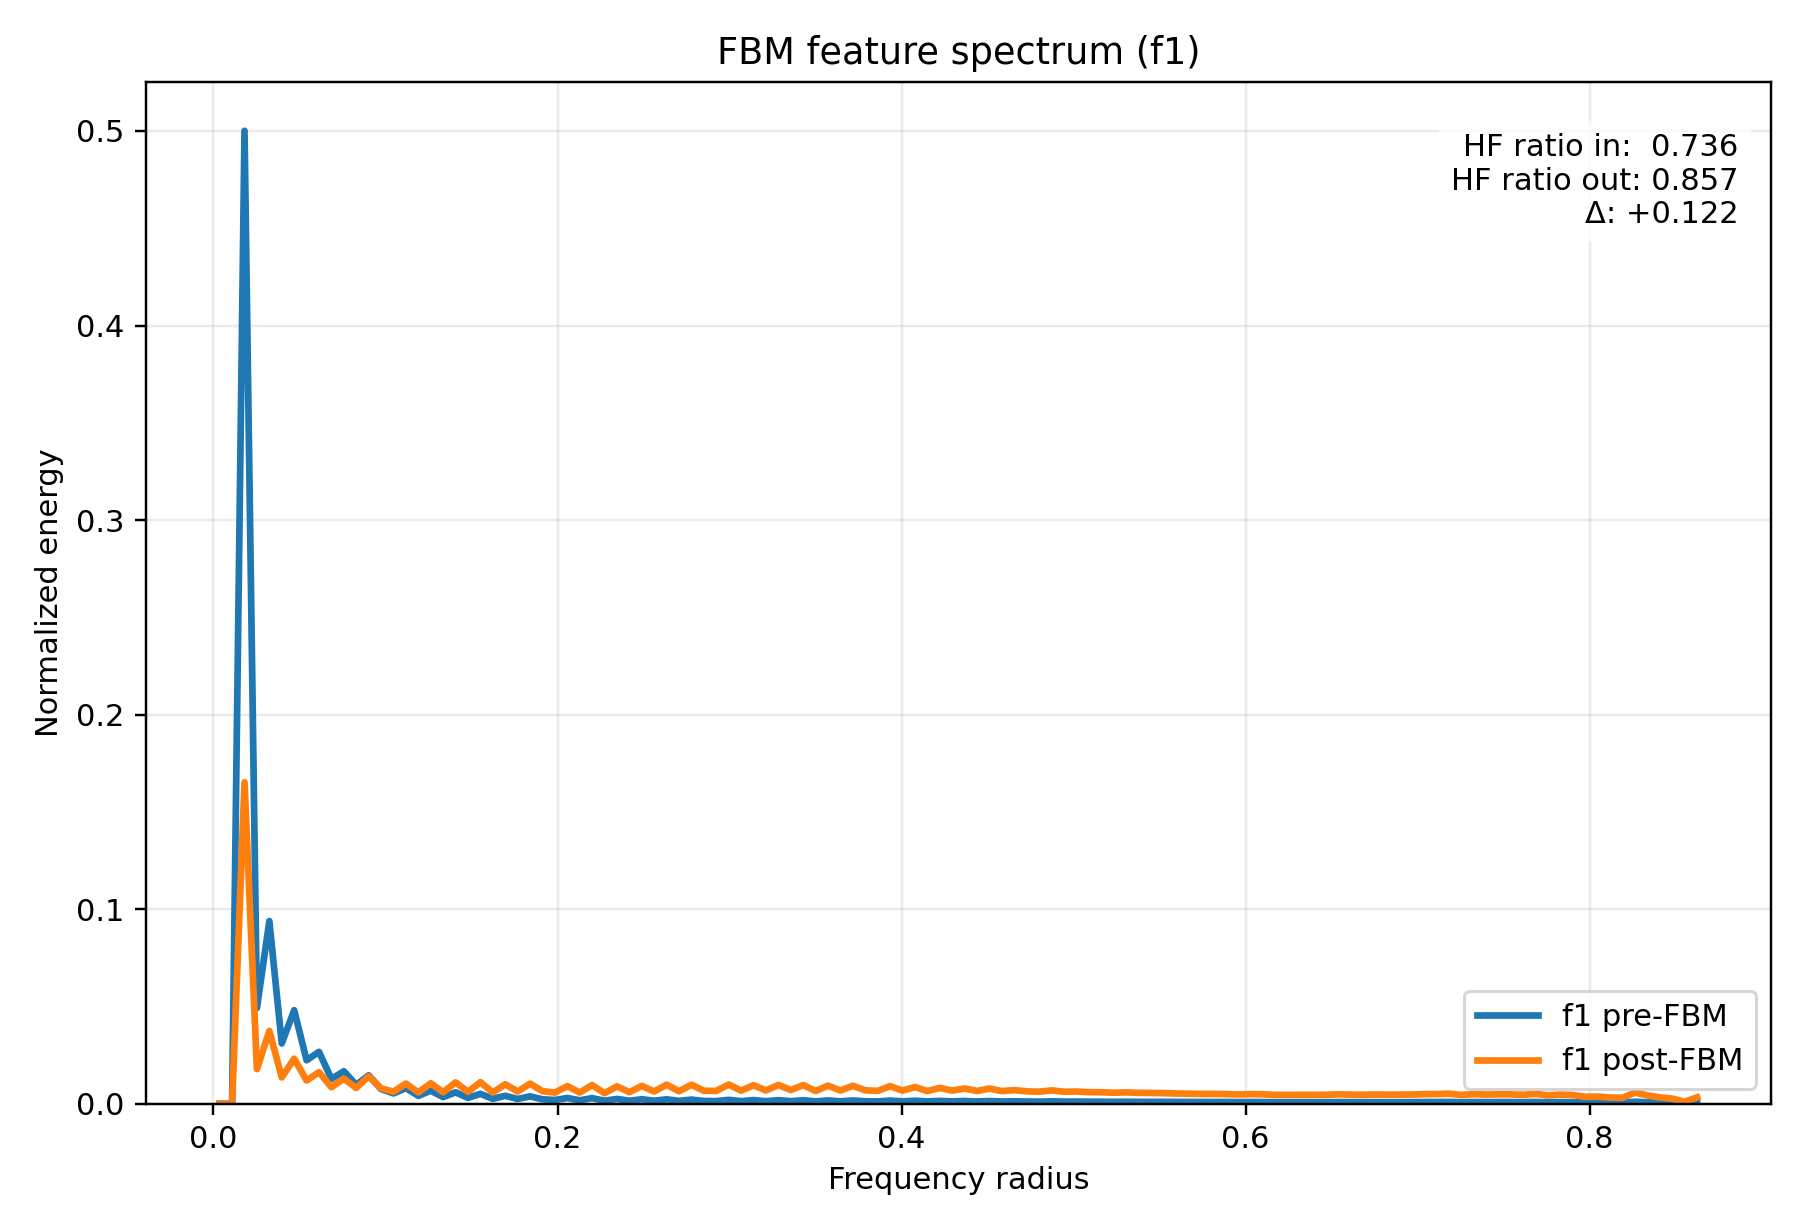

The table this chart was drawn from, first rows:
radius, input_normalized_energy, output_normalized_energy, input_raw_avg_energy, output_raw_avg_energy
3.608439182439327278e-03, 6.777043617164085586e-13, 3.610373371876507364e-13, 4.357252554105559606e-13, 1.137695506692407857e-12
1.082531754731798183e-02, 0.000000000000000000e+00, 0.000000000000000000e+00, 0.000000000000000000e+00, 0.000000000000000000e+00
1.804219591219663466e-02, 5.000832426014826249e-01, 1.652160633565293857e-01, 3.215250054717100348e-01, 5.206264104934823500e-01
2.525907427707529268e-02, 4.924236971167781501e-02, 1.784213883451291754e-02, 3.166003545454582069e-02, 5.622388349063467405e-02
3.247595264195394377e-02, 9.387278394687322003e-02, 3.745191081685717710e-02, 6.035484655544742089e-02, 1.180179063619590379e-01
3.969283100683260179e-02, 3.100229755442429624e-02, 1.356433135110423314e-02, 1.993270928049349980e-02, 4.274371994223232635e-02
4.690970937171125288e-02, 4.810057216612020209e-02, 2.317811920585998581e-02, 3.092592474894964930e-02, 7.303854576232421403e-02
5.412658773658991090e-02, 2.237118573369049207e-02, 1.199200666193277892e-02, 1.438339660816331626e-02, 3.778903368217344239e-02
6.134346610146856199e-02, 2.668368501356371825e-02, 1.622627794304689827e-02, 1.715608770523922855e-02, 5.113200659507308177e-02
6.856034446634720614e-02, 1.279581545923277365e-02, 8.548717865041560032e-03, 8.226979600721003039e-03, 2.693859305189770167e-02
7.577722283122587110e-02, 1.671445190232543829e-02, 1.286546383488917401e-02, 1.074643935556637842e-02, 4.054145898173255186e-02
8.299410119610453607e-02, 9.705319312690733127e-03, 8.143765871099287179e-03, 6.239966828091291287e-03, 2.566251432961641835e-02
9.021097956098317328e-02, 1.465744001446749913e-02, 1.420568417539261677e-02, 9.423898022130911684e-03, 4.476474145784951203e-02
9.742785792586183824e-02, 7.552372928273123204e-03, 7.895435934218235016e-03, 4.855745084468886599e-03, 2.487998071254639634e-02
1.046447362907405032e-01, 5.351335892157632959e-03, 6.208402099753810265e-03, 3.440603794392850523e-03, 1.956382469372815527e-02
1.118616146556191404e-01, 8.064630859823063158e-03, 1.039335432554823642e-02, 5.185097720617452485e-03, 3.275138413036906421e-02
1.190784930204978054e-01, 4.049606038308214105e-03, 5.863015470354225253e-03, 2.603665735432220130e-03, 1.847544746548788336e-02
1.262953713853764426e-01, 6.729659722339543897e-03, 1.051833483911236884e-02, 4.326787412015460285e-03, 3.314522087261193017e-02
1.335122497502551075e-01, 3.430292825191160778e-03, 5.964545433219907780e-03, 2.205482658550266331e-03, 1.879538717988616867e-02
1.407291281151337725e-01, 5.895795278354479772e-03, 1.100478530240679709e-02, 3.790660129444990267e-03, 3.467811636378065332e-02
1.479460064800124097e-01, 3.037230152322567024e-03, 6.130174828154486347e-03, 1.952765776082137760e-03, 1.931731607472319048e-02
1.551628848448910747e-01, 5.119844493623271729e-03, 1.109918192981457392e-02, 3.291768026984966816e-03, 3.497557761719369274e-02
1.623797632097697119e-01, 2.550271643225032487e-03, 5.813168037401473913e-03, 1.639679225755853254e-03, 1.831836897346194454e-02
1.695966415746483769e-01, 4.101495314947935927e-03, 1.002096689531562466e-02, 2.637027581089594098e-03, 3.157792237867169255e-02
1.768135199395270418e-01, 2.473675454079463532e-03, 6.336364721980510678e-03, 1.590432244381260584e-03, 1.996705861259629594e-02
1.840303983044057068e-01, 3.812973705395176181e-03, 1.032596002311231276e-02, 2.451524640404009400e-03, 3.253901220325680632e-02
1.912472766692843440e-01, 2.302579564931482147e-03, 6.481392217742198286e-03, 1.480427345180247538e-03, 2.042406710806159154e-02
1.984641550341630090e-01, 1.954388450310648624e-03, 5.769754727318960469e-03, 1.256560315660765637e-03, 1.818156559407670472e-02
2.056810333990416462e-01, 2.961278066061078830e-03, 9.052057687923527676e-03, 1.903932916129112782e-03, 2.852471004271334154e-02
2.128979117639203111e-01, 1.803534687786586014e-03, 5.766222525852242493e-03, 1.159569949479610437e-03, 1.817043497315887560e-02
2.201147901287989761e-01, 2.889547667574903465e-03, 9.623696320075649305e-03, 1.857814360654670358e-03, 3.032604922917327139e-02
2.273316684936776133e-01, 1.564116272385520333e-03, 5.438800683329041499e-03, 1.005637562300621193e-03, 1.713866811510124724e-02
2.345485468585562783e-01, 2.477450290226686832e-03, 8.974415225289087208e-03, 1.592859248746727715e-03, 2.828004426505216842e-02
2.417654252234349155e-01, 1.578198433472767503e-03, 5.954824939915078982e-03, 1.014691588780446347e-03, 1.876475610543308636e-02
2.489823035883135804e-01, 2.329637928593253794e-03, 9.192255159054066663e-03, 1.497824329888530802e-03, 2.896649823613764441e-02
2.561991819531922454e-01, 1.553066889574703478e-03, 6.342350651426157011e-03, 9.985334392945679691e-04, 1.998592138475924901e-02
2.634160603180708549e-01, 2.302853472124785118e-03, 9.809383294152677554e-03, 1.480603451884738003e-03, 3.091118327016843803e-02
2.706329386829495753e-01, 1.468952749370987286e-03, 6.448716125643860070e-03, 9.444528441349335328e-04, 2.032109869087202897e-02
2.778498170478281848e-01, 2.148405141678997460e-03, 9.791903891414707045e-03, 1.381301983526495632e-03, 3.085610243528980057e-02
2.850666954127068498e-01, 1.434637203786352051e-03, 6.699001603613525049e-03, 9.223899053240503399e-04, 2.110979458004110312e-02
2.922835737775855147e-01, 1.378508778127043128e-03, 6.609159971557925992e-03, 8.863025286038325257e-04, 2.082668696048085161e-02
2.995004521424641242e-01, 2.020796057214560397e-03, 9.892292043149000444e-03, 1.299256619704208023e-03, 3.117244409137148037e-02
3.067173305073428446e-01, 1.348332465672218931e-03, 6.752625461353091094e-03, 8.669008806368254903e-04, 2.127877328589198452e-02
3.139342088722214541e-01, 1.873669915583670194e-03, 9.539086139917631740e-03, 1.204662901172829726e-03, 3.005942688330720189e-02
3.211510872371001746e-01, 1.321641018839196614e-03, 6.834082961796605904e-03, 8.497398025243273374e-04, 2.153546095416163444e-02
3.283679656019787840e-01, 1.848851406405883652e-03, 9.679904477112576469e-03, 1.188706015159861308e-03, 3.050317154067297420e-02
3.355848439668573935e-01, 1.333516915753268006e-03, 7.055052112666066605e-03, 8.573753269630479549e-04, 2.223177566781452813e-02
3.428017223317361140e-01, 1.801156235418803313e-03, 9.616210595648632883e-03, 1.158040740249188490e-03, 3.030246032529065880e-02
3.500186006966147234e-01, 1.223911367988911965e-03, 6.575807777558741705e-03, 7.869052105053607167e-04, 2.072158802100057540e-02
3.572354790614934439e-01, 1.722633551290306264e-03, 9.314739926477686935e-03, 1.107555132467710063e-03, 2.935247042012726834e-02
3.644523574263720533e-01, 1.259504900918765203e-03, 6.839978562183096980e-03, 8.097898222961790599e-04, 2.155403908273197458e-02
3.716692357912506628e-01, 1.691876205740687217e-03, 9.227409535072637892e-03, 1.087779913356804341e-03, 2.907727618489067134e-02
3.788861141561293833e-01, 1.270158871854881657e-03, 6.946029506288245968e-03, 8.166397180169603131e-04, 2.188822524621512888e-02
3.861029925210079927e-01, 1.205992573478062478e-03, 6.613525097669571522e-03, 7.753844475356274279e-04, 2.084044228119657019e-02
3.933198708858867132e-01, 1.651315371800570354e-03, 9.073310482897134835e-03, 1.061701610299315389e-03, 2.859168153528659009e-02
4.005367492507653226e-01, 1.230029606391593944e-03, 6.770976737495592104e-03, 7.908388888779176477e-04, 2.133660155532258670e-02
4.077536276156439876e-01, 1.561604737525288311e-03, 8.608089432122951329e-03, 1.004022788617188727e-03, 2.712568385425058806e-02
4.149705059805226526e-01, 1.190781295498984137e-03, 6.571258110918618001e-03, 7.656044632873802713e-04, 2.070725117890624342e-02
4.221873843454012620e-01, 1.474972903780189318e-03, 8.147054993722587651e-03, 9.483234600933685083e-04, 2.567287896408508227e-02
4.294042627102799825e-01, 1.228679792203768396e-03, 6.791400751036574465e-03, 7.899710353344381640e-04, 2.140096140412715495e-02
... 60 more rows
